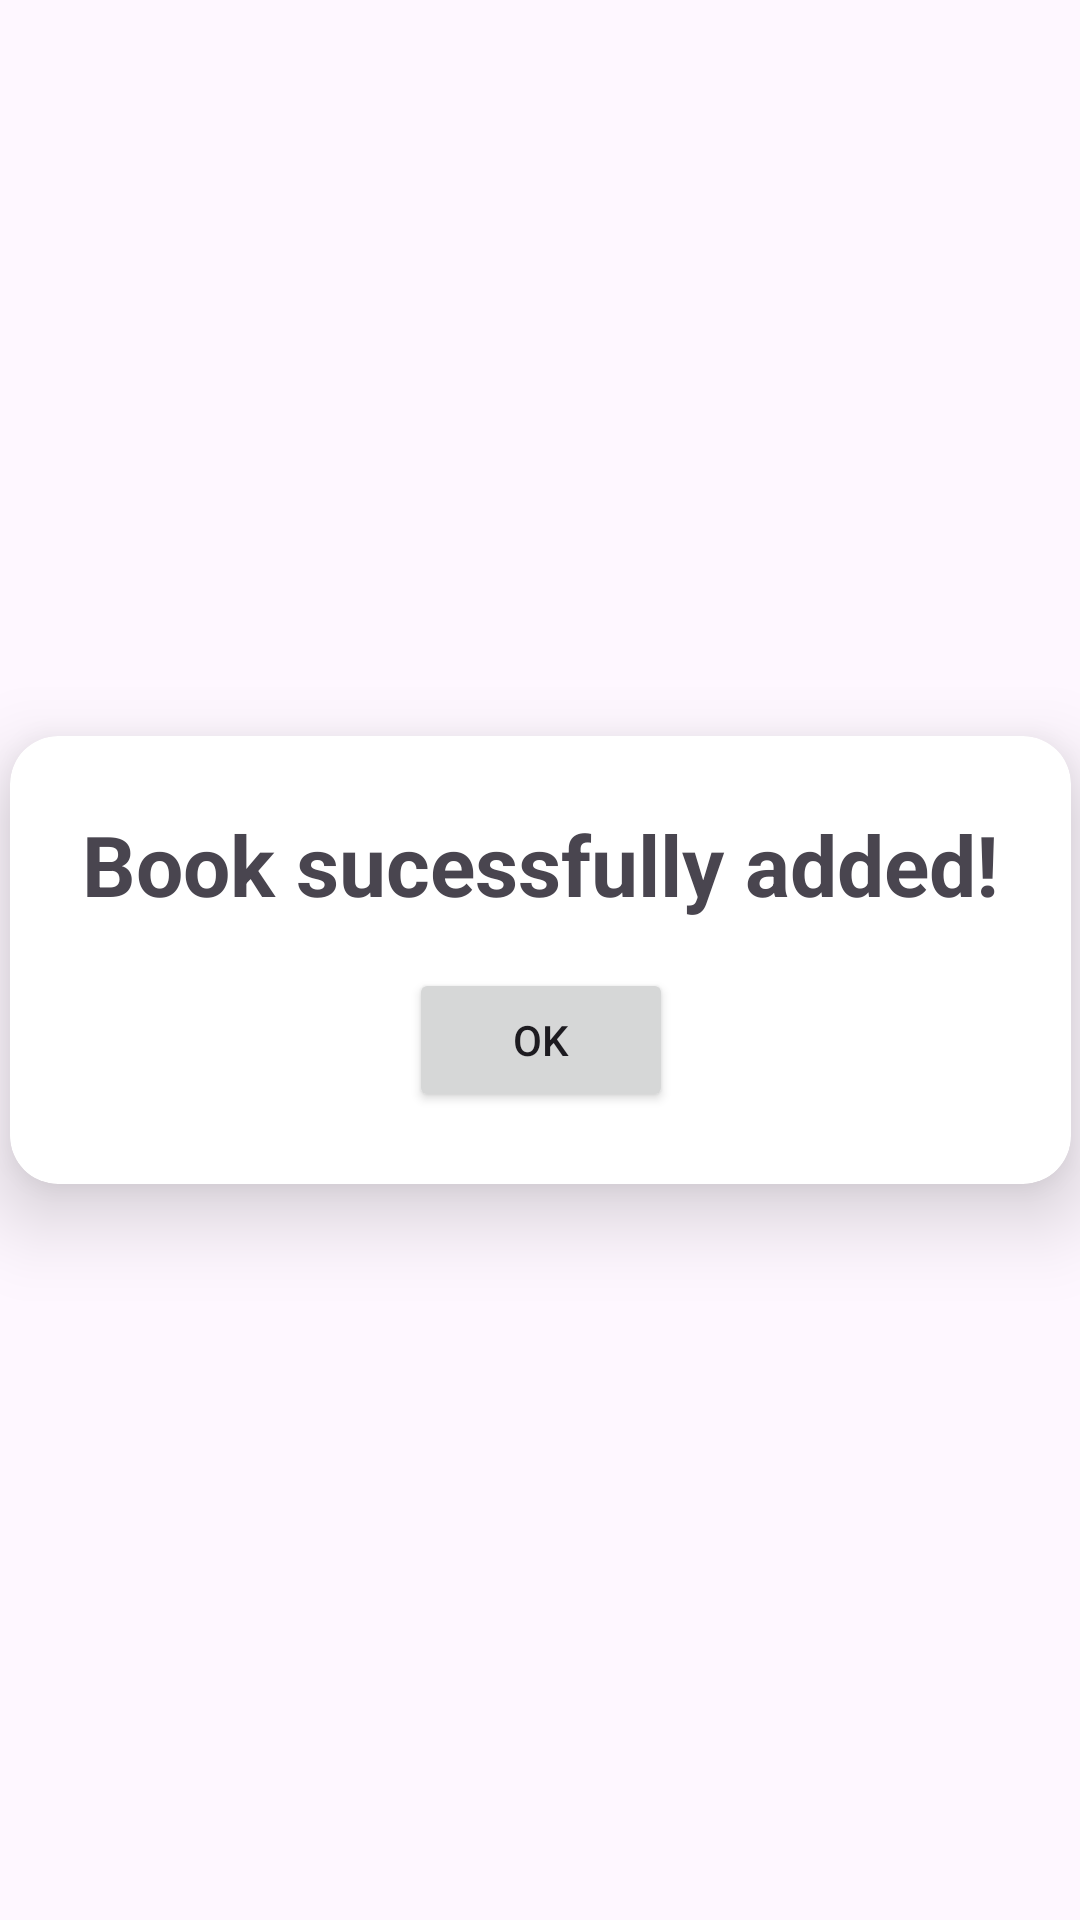

Write the Android layout XML for this screen, with the resource values it uses.
<!-- AndroidManifest.xml: application theme Theme.Shelfshare -->
<!-- res/layout/activity_sucess.xml -->
<?xml version="1.0" encoding="utf-8"?>
<androidx.constraintlayout.widget.ConstraintLayout xmlns:android="http://schemas.android.com/apk/res/android"
    xmlns:app="http://schemas.android.com/apk/res-auto"
    xmlns:tools="http://schemas.android.com/tools"
    android:id="@+id/main"
    android:layout_width="match_parent"
    android:layout_height="match_parent"
    tools:context=".activities.SucessActivity">

    <androidx.cardview.widget.CardView
        android:layout_width="wrap_content"
        android:layout_height="wrap_content"
        android:layout_marginStart="8dp"
        android:layout_marginTop="8dp"
        android:layout_marginEnd="8dp"
        android:layout_marginBottom="8dp"
        app:cardCornerRadius="16dp"
        app:cardElevation="16dp"
        app:contentPadding="16dp"
        app:layout_constraintBottom_toBottomOf="parent"
        app:layout_constraintEnd_toEndOf="parent"
        app:layout_constraintStart_toStartOf="parent"
        app:layout_constraintTop_toTopOf="parent">

        <androidx.constraintlayout.widget.ConstraintLayout
            android:layout_width="match_parent"
            android:layout_height="match_parent">

            <TextView
                android:id="@+id/tv_sucess_header"
                android:layout_width="wrap_content"
                android:layout_height="wrap_content"
                android:layout_marginStart="8dp"
                android:layout_marginTop="8dp"
                android:layout_marginEnd="8dp"
                android:layout_marginBottom="8dp"
                android:text="Book sucessfully added!"
                android:textSize="28sp"
                android:textStyle="bold"
                app:layout_constraintBottom_toTopOf="@+id/btn_sucess"
                app:layout_constraintEnd_toEndOf="parent"
                app:layout_constraintStart_toStartOf="parent"
                app:layout_constraintTop_toTopOf="parent" />

            <Button
                android:id="@+id/btn_sucess"
                android:layout_width="wrap_content"
                android:layout_height="wrap_content"
                android:layout_marginStart="8dp"
                android:layout_marginTop="8dp"
                android:layout_marginEnd="8dp"
                android:layout_marginBottom="8dp"
                android:text="Ok"
                app:layout_constraintBottom_toBottomOf="parent"
                app:layout_constraintEnd_toEndOf="parent"
                app:layout_constraintStart_toStartOf="parent"
                app:layout_constraintTop_toBottomOf="@+id/tv_sucess_header" />
        </androidx.constraintlayout.widget.ConstraintLayout>
    </androidx.cardview.widget.CardView>
</androidx.constraintlayout.widget.ConstraintLayout>
<!-- resources referenced by this layout -->
<resources>
  <style name="Theme.Shelfshare" parent="Base.Theme.Shelfshare" />
  <style name="Base.Theme.Shelfshare" parent="Theme.Material3.DayNight.NoActionBar">
          
          <item name="colorPrimary">#1E3A5F</item>
      </style>
</resources>
